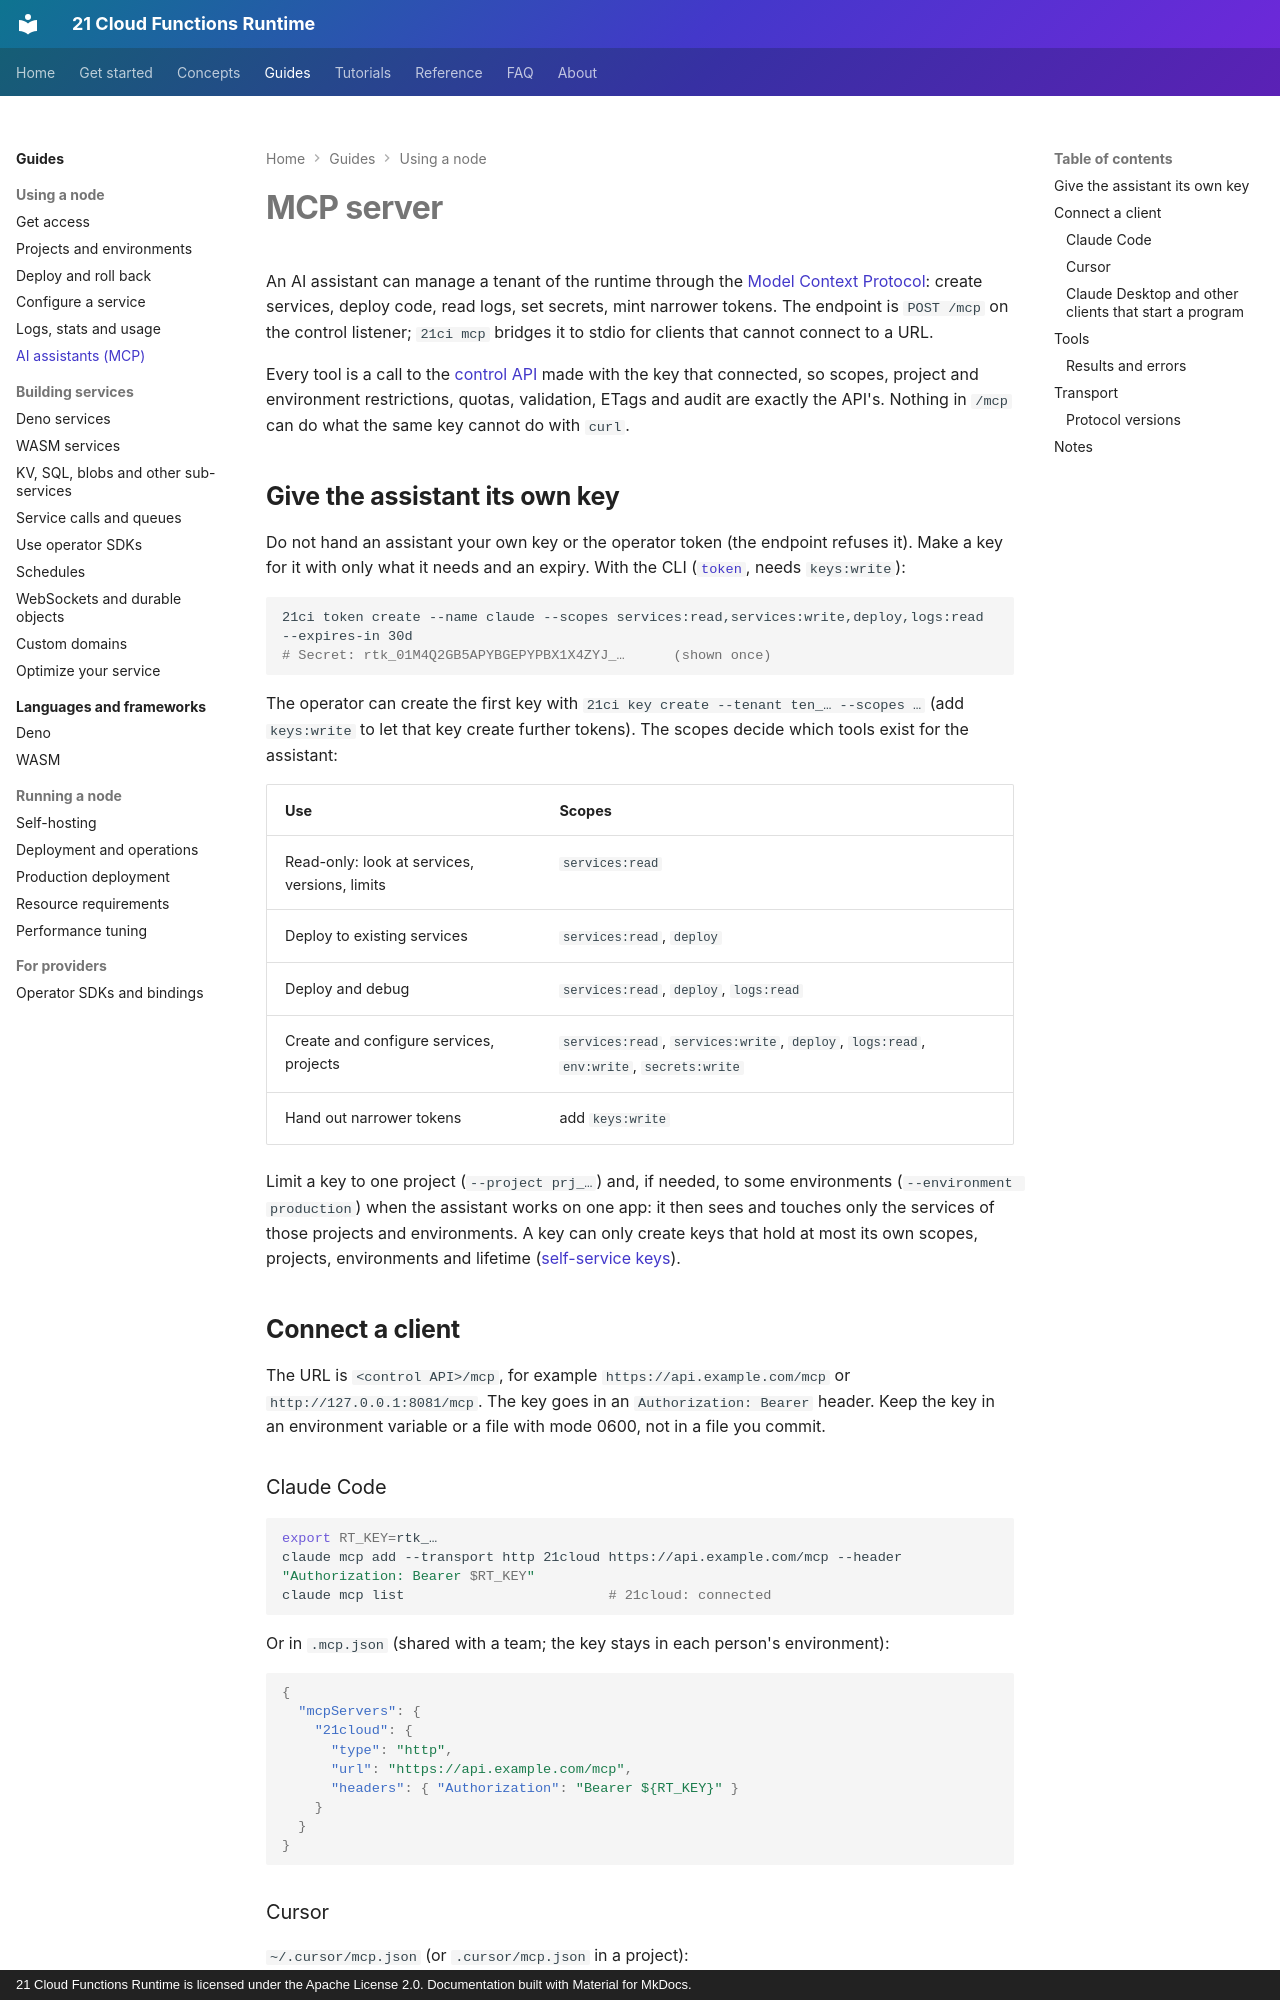

repository: 21-ci/runtime · page: mcp/index.html · generator: mkdocs · copyright: 21 Cloud Functions Runtime is licensed under the Apache License 2.0. Documentation built with Material for MkDocs.

# MCP server

An AI assistant can manage a tenant of the runtime through the [Model Context Protocol](https://modelcontextprotocol.io):
create services, deploy code, read logs, set secrets, mint narrower tokens. The endpoint is `POST /mcp` on the control
listener; `21ci mcp` bridges it to stdio for clients that cannot connect to a URL.

Every tool is a call to the [control API](api.md) made with the key that connected, so scopes, project and environment restrictions,
quotas, validation, ETags and audit are exactly the API's. Nothing in `/mcp` can do what the same key cannot do with
`curl`.

## Give the assistant its own key

Do not hand an assistant your own key or the operator token (the endpoint refuses it). Make a key for it with only what
it needs and an expiry. With the CLI ([`token`](cli.md#token), needs `keys:write`):

```bash
21ci token create --name claude --scopes services:read,services:write,deploy,logs:read --expires-in 30d
# Secret: rtk_01M4Q2GB5APYBGEPYPBX1X4ZYJ_…      (shown once)
```

The operator can create the first key with `21ci key create --tenant ten_… --scopes …` (add `keys:write` to let that key
create further tokens). The scopes decide which tools exist for the assistant:

| Use | Scopes |
|---|---|
| Read-only: look at services, versions, limits | `services:read` |
| Deploy to existing services | `services:read`, `deploy` |
| Deploy and debug | `services:read`, `deploy`, `logs:read` |
| Create and configure services, projects | `services:read`, `services:write`, `deploy`, `logs:read`, `env:write`, `secrets:write` |
| Hand out narrower tokens | add `keys:write` |

Limit a key to one project (`--project prj_…`) and, if needed, to some environments (`--environment production`) when the
assistant works on one app: it then sees and touches only the services of those projects and environments. A key can
only create keys that hold at most its own scopes, projects, environments and lifetime
([self-service keys](https://github.com/21-ci/runtime/blob/main/SECURITY.md#self-service-keys-keyswrite)).

## Connect a client

The URL is `<control API>/mcp`, for example `https://api.example.com/mcp` or `http://127.0.0.1:8081/mcp`. The key goes in
an `Authorization: Bearer` header. Keep the key in an environment variable or a file with mode 0600, not in a file you
commit.

### Claude Code

```bash
export RT_KEY=rtk_…
claude mcp add --transport http 21cloud https://api.example.com/mcp --header "Authorization: Bearer $RT_KEY"
claude mcp list                         # 21cloud: connected
```

Or in `.mcp.json` (shared with a team; the key stays in each person's environment):

```json
{
  "mcpServers": {
    "21cloud": {
      "type": "http",
      "url": "https://api.example.com/mcp",
      "headers": { "Authorization": "Bearer ${RT_KEY}" }
    }
  }
}
```

### Cursor

`~/.cursor/mcp.json` (or `.cursor/mcp.json` in a project):

```json
{
  "mcpServers": {
    "21cloud": {
      "url": "https://api.example.com/mcp",
      "headers": { "Authorization": "Bearer ${env:RT_KEY}" }
    }
  }
}
```
